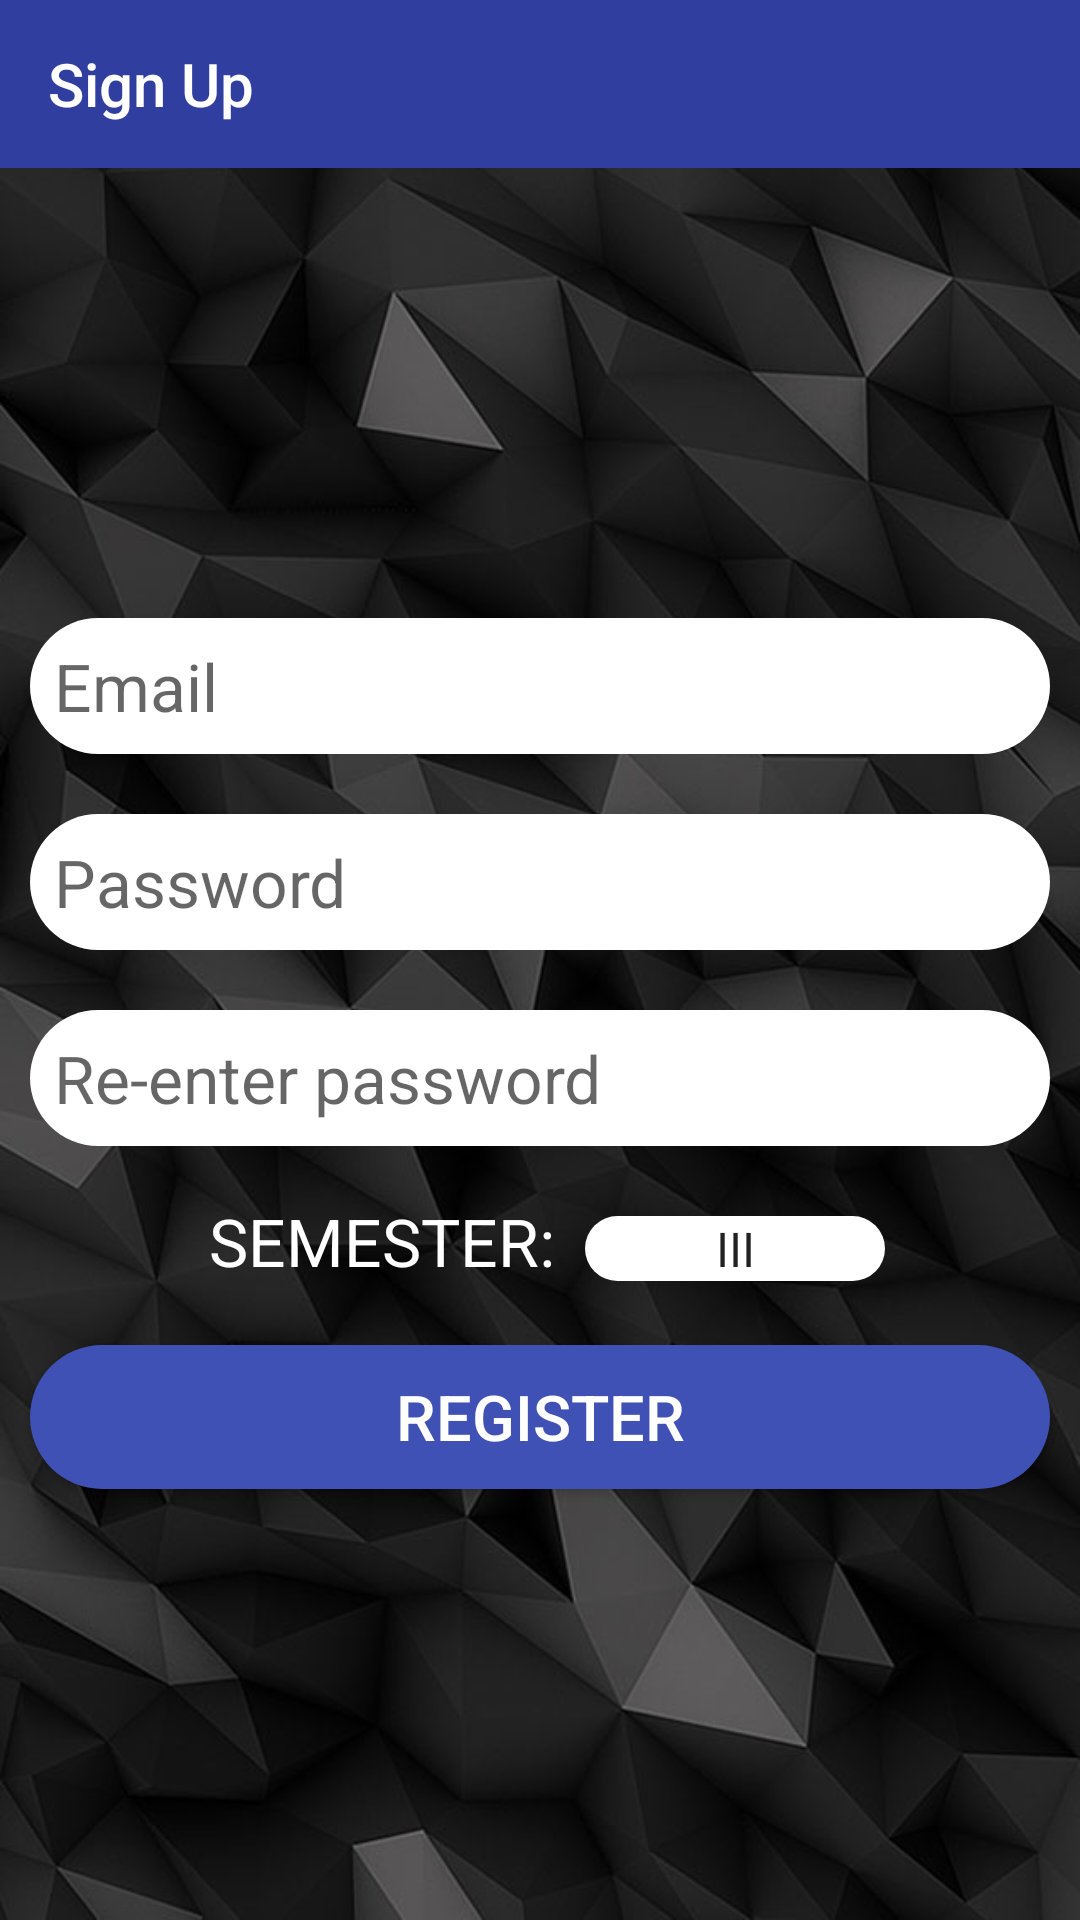

Layout XML and referenced resources for this Android screen:
<!-- AndroidManifest.xml: application theme AppTheme -->
<!-- res/layout/activity_signup.xml -->
<?xml version="1.0" encoding="utf-8"?>
<LinearLayout xmlns:android="http://schemas.android.com/apk/res/android"
    xmlns:app="http://schemas.android.com/apk/res-auto"
    xmlns:tools="http://schemas.android.com/tools"
    android:layout_width="match_parent"
    android:orientation="vertical"
    android:background="@drawable/loginback"
    android:layout_height="match_parent"
    tools:context="link.example.com.ctb.SignUpActivity">
    <android.support.v7.widget.Toolbar
        android:id="@+id/toolbar"
        android:layout_width="match_parent"
        android:layout_height="wrap_content"
        android:background="@color/colorPrimaryDark"
        app:title="Sign Up"
        app:titleTextColor="@color/white">
    </android.support.v7.widget.Toolbar>


    <EditText
        android:layout_width="match_parent"
        android:layout_height="wrap_content"
        android:id="@+id/et_email"
        android:background="@drawable/signupback"
        android:hint="Email"
        android:textSize="22dp"
        android:inputType="textEmailAddress"
        android:layout_marginTop="150dp"
        android:padding="8dp"
        android:layout_marginLeft="10dp"
        android:layout_marginRight="10dp"
        />
    <EditText
        android:layout_width="match_parent"
        android:layout_height="wrap_content"
        android:id="@+id/et_password"
        android:background="@drawable/signupback"
        android:hint="Password"
        android:textSize="22dp"
        android:inputType="textPassword"
        android:layout_marginTop="20dp"
        android:padding="8dp"
        android:layout_marginLeft="10dp"
        android:layout_marginRight="10dp"
        />
    <EditText
        android:layout_width="match_parent"
        android:layout_height="wrap_content"
        android:id="@+id/et_rpassword"
        android:background="@drawable/signupback"
        android:hint="Re-enter password"
        android:textSize="22dp"
        android:inputType="textPassword"
        android:layout_marginTop="20dp"
        android:padding="8dp"
        android:layout_marginLeft="10dp"
        android:layout_marginRight="10dp"
        />
    <LinearLayout
        android:layout_width="wrap_content"
        android:layout_height="wrap_content"
        android:orientation="horizontal"
        android:layout_gravity="center"
        android:layout_marginTop="2dp">
        <TextView
            android:layout_width="wrap_content"
            android:layout_height="wrap_content"
            android:textSize="22dp"
            android:textColor="@color/white"
            android:text="SEMESTER:"
            android:layout_marginTop="15dp"
            android:layout_marginLeft="15dp"/>
    <Spinner
        android:layout_width="100dp"
        android:layout_height="wrap_content"
        android:id="@+id/sem"
        android:layout_marginLeft="10dp"
        android:textAlignment="center"
        android:layout_marginTop="15dp"
        android:background="@drawable/signupback"

        android:entries="@array/semester"
        tools:listitem="@layout/semester"


        android:layout_marginRight="10dp" />
    </LinearLayout>
    <Button
        android:layout_width="match_parent"
        android:layout_height="wrap_content"
        android:layout_marginTop="20dp"
        android:id="@+id/signup"
        android:background="@drawable/buttonback"
        android:layout_marginLeft="10dp"
        android:layout_marginRight="10dp"
        android:textSize="21dp"

        android:textColor="#ffffff"
        android:text="Register"/>

</LinearLayout>
<!-- res/layout/semester.xml (included above) -->
<?xml version="1.0" encoding="utf-8"?>
<TextView
    xmlns:android="http://schemas.android.com/apk/res/android"
    android:layout_width="match_parent"
    android:id="@+id/textView"
    android:layout_height="wrap_content"
    android:textSize="25dp"
    android:text="ggcghc"/>
<!-- resources referenced by this layout -->
<resources>
  <string-array name="semester">
  
          <item>III</item>
          <item>IV</item>
          <item>V</item>
          <item>VI</item>
          <item>VII</item>
          <item>VIII</item>
  
      </string-array>
  <color name="colorPrimaryDark">#303f9f</color>
  <color name="white">#FFFFFF</color>
  <!-- drawable buttonback (drawable-v21) -->
  <?xml version="1.0" encoding="utf-8"?>
  <shape xmlns:android="http://schemas.android.com/apk/res/android">
      <corners android:radius="115dp"></corners>
      <solid android:color="@color/colorPrimary"></solid>
  
  </shape>
  <!-- drawable loginback: png bitmap (drawable, 78968 bytes) -->
  <!-- drawable signupback (drawable) -->
  <?xml version="1.0" encoding="utf-8"?>
  <shape xmlns:android="http://schemas.android.com/apk/res/android">
      <solid android:color="@color/white"></solid>
      <corners android:radius="75dp"></corners>
  
  </shape>
  <style name="AppTheme" parent="Theme.AppCompat.Light.NoActionBar">
          
          <item name="colorPrimary">@color/colorPrimary</item>
          <item name="colorPrimaryDark">@color/colorPrimaryDark</item>
          <item name="colorAccent">@color/colorAccent</item>
      </style>
  <color name="colorPrimary">#3F51B5</color>
  <color name="colorAccent">#FF4081</color>
</resources>
